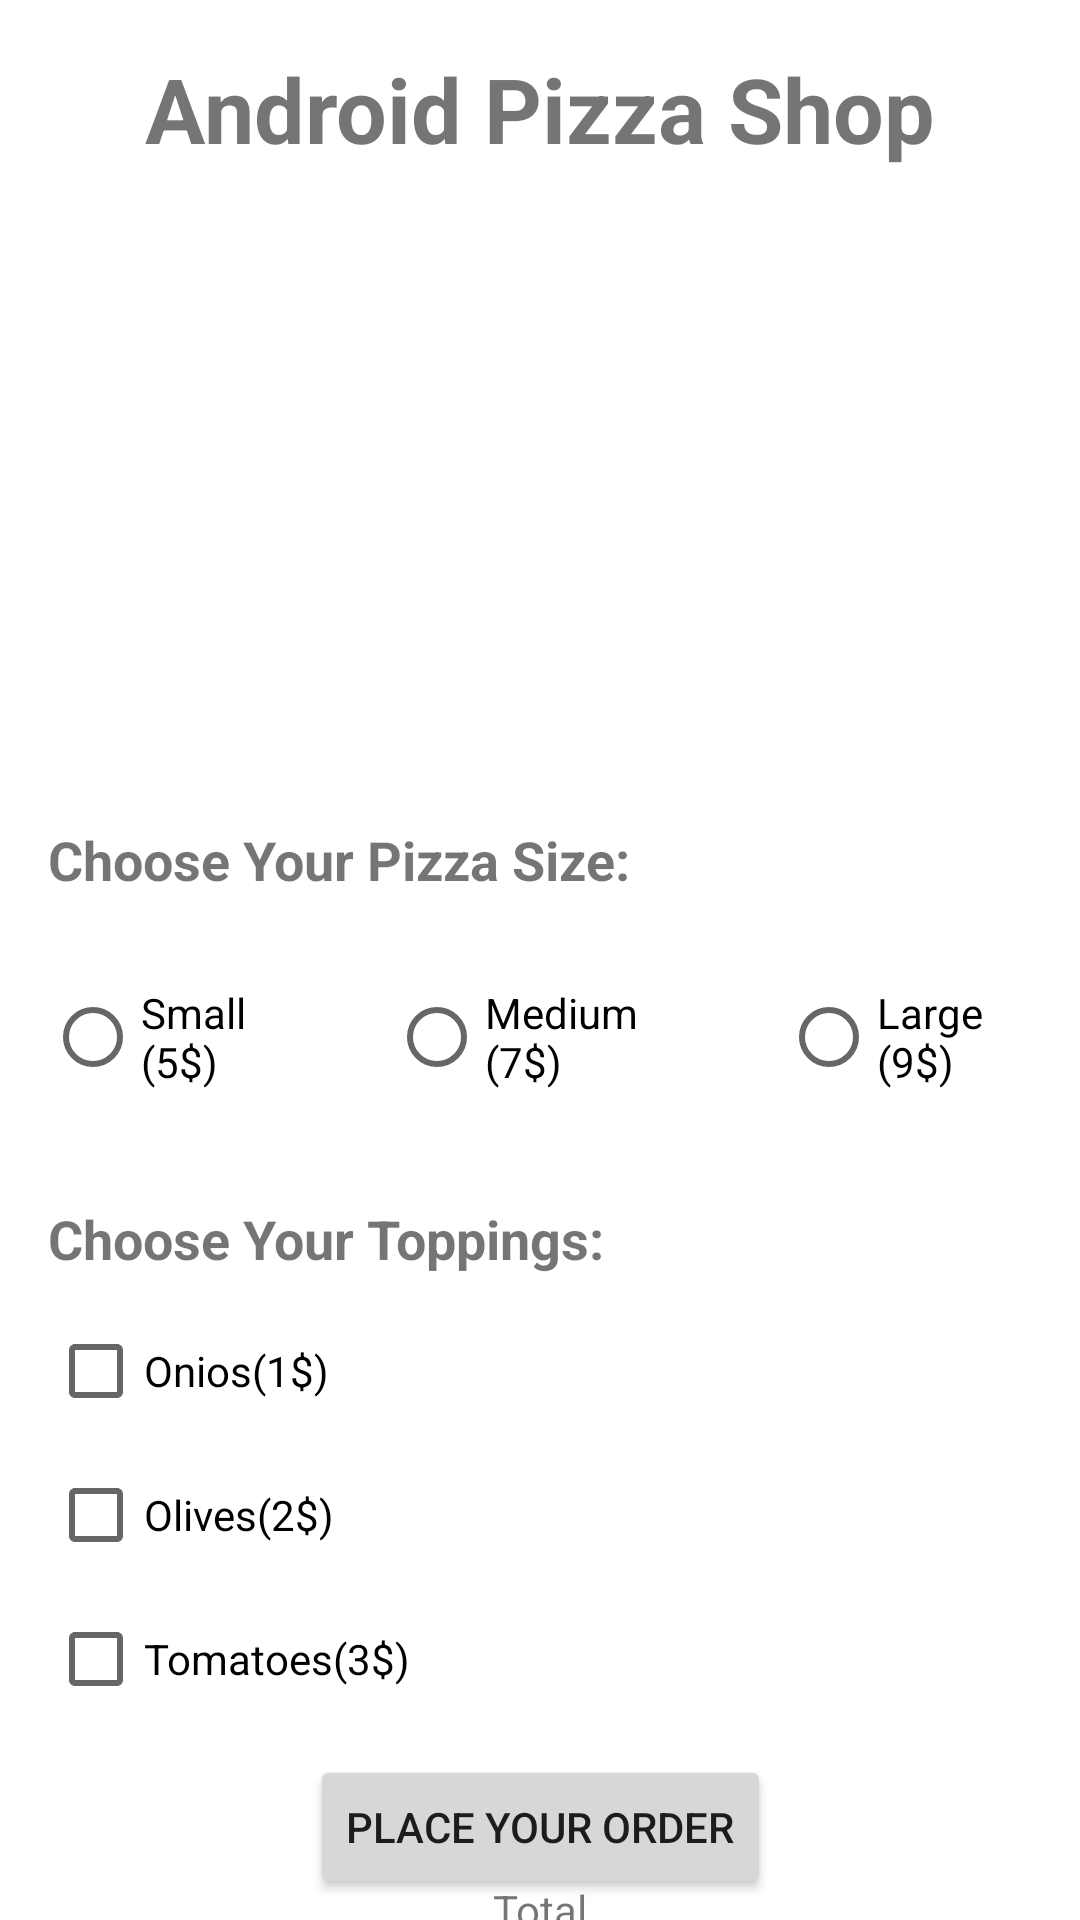

The Android layout XML behind this screen, and the referenced resources:
<!-- AndroidManifest.xml: application theme Theme.AndroidPizzaApp -->
<!-- res/layout/activity_main.xml -->
<?xml version="1.0" encoding="utf-8"?>
<androidx.constraintlayout.widget.ConstraintLayout xmlns:android="http://schemas.android.com/apk/res/android"
    xmlns:app="http://schemas.android.com/apk/res-auto"
    xmlns:tools="http://schemas.android.com/tools"
    android:layout_width="match_parent"
    android:layout_height="match_parent"
    tools:context=".MainActivity">

    <TextView
        android:id="@+id/textView"
        android:layout_width="wrap_content"
        android:layout_height="wrap_content"
        android:layout_marginTop="16dp"
        android:text="Android Pizza Shop"
        android:textSize="30sp"
        android:textStyle="bold"
        app:layout_constraintLeft_toLeftOf="parent"
        app:layout_constraintRight_toRightOf="parent"
        app:layout_constraintTop_toTopOf="parent" />

    <ImageView
        android:id="@+id/imageView"
        android:layout_width="200dp"
        android:layout_height="186dp"
        android:layout_marginTop="16dp"
        app:layout_constraintEnd_toEndOf="parent"
        app:layout_constraintStart_toStartOf="parent"
        app:layout_constraintTop_toBottomOf="@+id/textView"
        app:srcCompat="@drawable/pizza" />

    <TextView
        android:id="@+id/textView2"
        android:layout_width="match_parent"
        android:layout_height="wrap_content"
        android:layout_marginStart="16dp"
        android:layout_marginTop="16dp"
        android:text="Choose Your Pizza Size: "
        android:textAlignment="textStart"
        android:textSize="18sp"
        android:textStyle="bold"
        app:layout_constraintEnd_toEndOf="parent"
        app:layout_constraintStart_toStartOf="parent"
        app:layout_constraintTop_toBottomOf="@+id/imageView" />

    <RadioGroup
        android:id="@+id/radioGroup"
        android:layout_width="wrap_content"
        android:layout_height="wrap_content"
        android:layout_marginStart="16dp"
        android:layout_marginTop="8dp"
        android:layout_marginEnd="16dp"
        android:orientation="horizontal"
        app:layout_constraintEnd_toEndOf="parent"
        app:layout_constraintStart_toStartOf="parent"
        app:layout_constraintTop_toBottomOf="@+id/textView2">

        <RadioButton
            android:id="@+id/rbSmall"
            android:layout_width="match_parent"
            android:layout_height="wrap_content"
            android:layout_margin="15dp"
            android:layout_weight="1"
            android:text="Small (5$)" />

        <RadioButton
            android:id="@+id/rbMedium"
            android:layout_width="match_parent"
            android:layout_height="wrap_content"
            android:layout_margin="15dp"
            android:layout_weight="1"
            android:text="Medium (7$)" />

        <RadioButton
            android:id="@+id/rbLarge"
            android:layout_width="match_parent"
            android:layout_height="wrap_content"
            android:layout_margin="15dp"
            android:layout_weight="1"
            android:text="Large (9$)" />
    </RadioGroup>

    <TextView
        android:id="@+id/textView3"
        android:layout_width="match_parent"
        android:layout_height="wrap_content"
        android:layout_marginStart="16dp"
        android:layout_marginTop="16dp"
        android:text="Choose Your Toppings: "
        android:textAlignment="textStart"
        android:textSize="18sp"
        android:textStyle="bold"
        app:layout_constraintEnd_toEndOf="parent"
        app:layout_constraintStart_toStartOf="parent"
        app:layout_constraintTop_toBottomOf="@+id/radioGroup" />

    <LinearLayout
        android:id="@+id/linearLayout"
        android:layout_width="match_parent"
        android:layout_height="wrap_content"
        android:layout_marginStart="16dp"
        android:layout_marginTop="8dp"
        android:orientation="vertical"
        app:layout_constraintEnd_toEndOf="parent"
        app:layout_constraintStart_toStartOf="parent"
        app:layout_constraintTop_toBottomOf="@+id/textView3">

        <CheckBox
            android:id="@+id/cbOnios"
            android:layout_width="match_parent"
            android:layout_height="wrap_content"
            android:layout_weight="1"
            android:text="Onios(1$)" />

        <CheckBox
            android:id="@+id/cbOlives"
            android:layout_width="match_parent"
            android:layout_height="wrap_content"
            android:layout_weight="1"
            android:text="Olives(2$)" />

        <CheckBox
            android:id="@+id/cbTomatoes"
            android:layout_width="match_parent"
            android:layout_height="wrap_content"
            android:layout_weight="1"
            android:text="Tomatoes(3$)" />
    </LinearLayout>

    <Button
        android:id="@+id/btnOrder"
        android:layout_width="wrap_content"
        android:layout_height="wrap_content"
        android:layout_marginTop="8dp"
        android:text="Place Your Order"
        app:layout_constraintEnd_toEndOf="parent"
        app:layout_constraintStart_toStartOf="parent"
        app:layout_constraintTop_toBottomOf="@+id/linearLayout" />

    <TextView
        android:id="@+id/txtTotal"
        android:layout_width="wrap_content"
        android:layout_height="wrap_content"
        android:text="Total"
        app:layout_constraintBottom_toBottomOf="parent"
        app:layout_constraintEnd_toEndOf="parent"
        app:layout_constraintStart_toStartOf="parent"
        app:layout_constraintTop_toBottomOf="@+id/btnOrder" />


</androidx.constraintlayout.widget.ConstraintLayout>
<!-- resources referenced by this layout -->
<resources>
  <style name="Theme.AndroidPizzaApp" parent="Theme.MaterialComponents.DayNight.DarkActionBar">
          
          <item name="colorPrimary">@color/purple_500</item>
          <item name="colorPrimaryVariant">@color/purple_700</item>
          <item name="colorOnPrimary">@color/white</item>
          
          <item name="colorSecondary">@color/teal_200</item>
          <item name="colorSecondaryVariant">@color/teal_700</item>
          <item name="colorOnSecondary">@color/black</item>
          
          <item name="android:statusBarColor" tools:targetApi="l">?attr/colorPrimaryVariant</item>
          
      </style>
  <!-- not gathered from this repository: default colours our renderer supplied (Android Studio template values) -->
  <color name="purple_500">#FF6200EE</color>
  <color name="purple_700">#FF3700B3</color>
  <color name="teal_200">#FF03DAC5</color>
  <color name="teal_700">#FF018786</color>
  <color name="black">#FF000000</color>
  <color name="white">#FFFFFFFF</color>
</resources>
